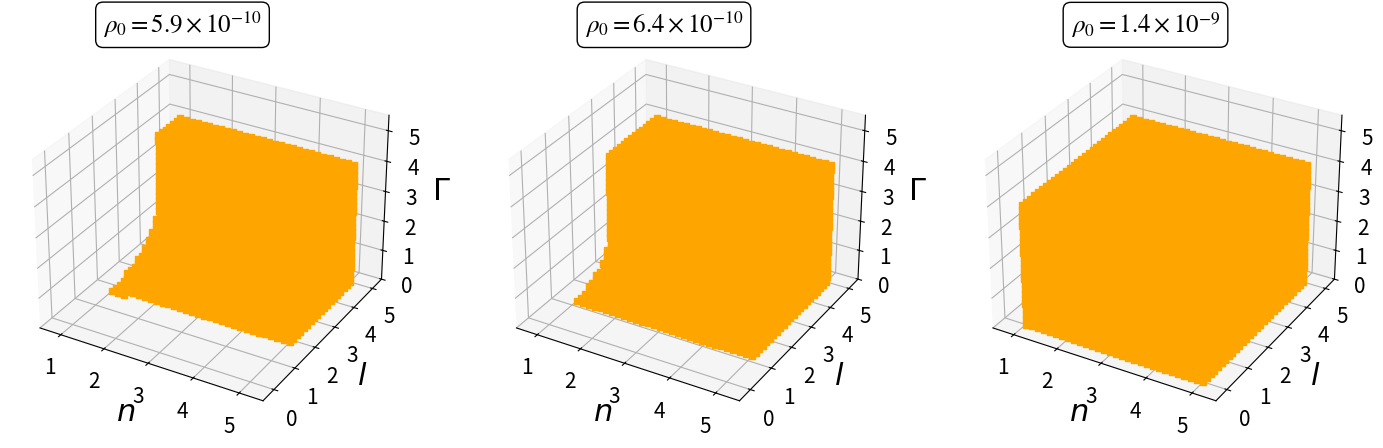
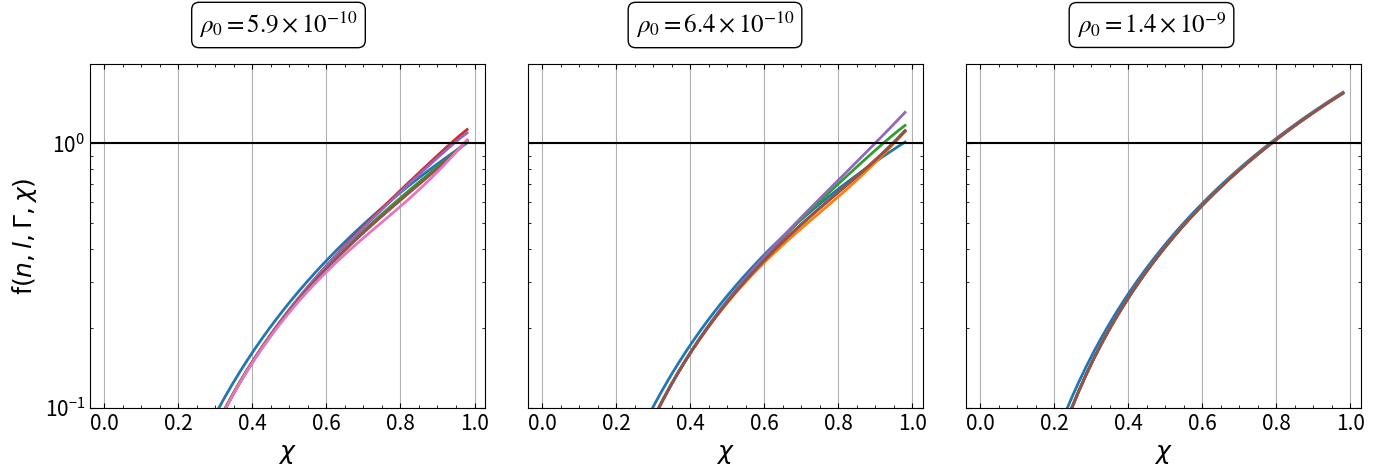

These figures' Python source, in order:
# Neutral Massless
import numpy as np
import matplotlib
from matplotlib import pyplot as plt

# Define global constants
Q, Rb = 1e3, 1e4

# Loop Constants
Xi, Xf, Xspc = 0.01, 0.98, 50
ni, nf, nspc = 1.01, 5, 30
li, lf, lspc = 0.01, 5, 30
gi, gf, gspc = 0.001, 5, 30

# Eq. 39 in paper
def func(n, l, g, rho, p):
    fact1 = 4*np.pi*rho*Rb*Rb
    fact12 = (l-1)/(l+3)
    fact13 = p/rho
    fact2 = (n-2)*Q*Q/Rb/Rb/(2*n-1)
    return (fact1*pow(X,2)*(1+fact12*pow(X,l)+fact13*pow(1-pow(X,l),g))
                    -fact2*pow(X,(2*n-2)))

# Grid of rho and p values
rho_vals = np.array([5.90e-10, 6.40e-10, 1.40e-9])  # 3 values for rho
p_ratio_vals = np.array([0.25])  # p/rho

# Define X and ranges for the nested loops
X = np.linspace(Xi, Xf, num=Xspc)
nvals = np.linspace(ni, nf, num=nspc)
lvals = np.linspace(li, lf, num=lspc)
gvals = np.linspace(gi, gf, num=gspc)

# Create 1x3 scatter subplot
SCfig, SCaxes = plt.subplots(1, 3, figsize=(15, 5), subplot_kw={'projection': '3d'})
plt.subplots_adjust(left=0.05, right=0.95, top=0.97, bottom=0.1)
SCaxes = SCaxes.flatten()

# Create 1x3 LHS subplot
LHSfig, LHSaxes = plt.subplots(1, 3, figsize=(15, 5), sharex=True, sharey=True)
LHSaxes = LHSaxes.flatten()

#Plot Params
plt.rcParams['font.family'] = 'serif' #'STIXGeneral' #'serif'
matplotlib.rcParams['font.size'] = '16'
matplotlib.rcParams['ps.fonttype'] = 42 #note: fontype 42 compatible with MNRAS style file when saving figs
matplotlib.rcParams['mathtext.fontset'] = 'stix'
plt.rcParams['axes.labelsize'] = 12
plt.rcParams['axes.linewidth'] = 1.
plt.rcParams['xtick.major.size'] = 6
plt.rcParams['xtick.minor.size'] = 3
plt.rcParams['ytick.major.size'] = 6
plt.rcParams['ytick.minor.size'] = 3
plt.rcParams['xtick.labelsize'] = 12
plt.rcParams['ytick.labelsize'] = 12
plt.rcParams['legend.numpoints'] = 1  # uses 1 symbol instead of 2
plt.rcParams['legend.frameon'] = False
plt.rcParams['legend.handletextpad'] = 0.3

# Loop through rho and pres combinations
for idx, rho0 in enumerate(rho_vals):
    SCax = SCaxes[idx]  # Access corresponding subplot
    LHSax = LHSaxes[idx]  # Access corresponding subplot
    p0 = p_ratio_vals[0] * rho0  # Calculate pres

    ns, ls, gs = [], [], []
    nus, lus, gus = [], [], []
    
    if idx == 0:  # Only the first column gets the y-axis label
        LHSax.set_ylabel(r'f$(n, l, \Gamma, \chi)$', fontsize=18)

    for n in nvals:
        for l in lvals:
            for g in gvals:
                if n == 1 / 2:
                    continue
                if p0 / rho0 > 1 / g:
                    continue
                y = func(n, l, g, rho0, p0)
                if (y[0] < 1) and (np.max(y) >= 1):
                    if y[-1] < 1:
                        nus.append(n)
                        lus.append(l)
                        gus.append(g)
                    else:
                        ns.append(n)
                        ls.append(l)
                        gs.append(g)
                elif (y[0] > 1) and (y[-1] < 1):
                    ns.append(n)
                    ls.append(l)
                    gs.append(g)
                #with open("NML.txt", "a") as f:  # Open in append mode to keep adding results
                    #f.write(f"{n} {l} {g} {rho0}\n")  # Write values separated by spaces

# Scatter plot
    SCax.scatter(ns, ls, gs, color='orange', alpha = 1, marker="s", rasterized=True)
    SCax.scatter(nus, lus, gus, color='lawngreen', alpha = 1, marker="s", rasterized=True)  
    
    # Scatter plot parameters
    SCax.set_xlim(0.51, 5.51)
    SCax.set_ylim(-0.51, 5.5)
    SCax.set_zlim(0, 5.5)
    SCax.set_xlabel("$n$", fontsize=22)
    SCax.set_ylabel("$l$", fontsize=22)
    SCax.tick_params(axis='x', labelsize=15)
    SCax.tick_params(axis='y', labelsize=15)
    SCax.tick_params(axis='z', labelsize=15)
    SCax.zaxis.set_rotate_label(False)
    SCax.set_zlabel(r'$\Gamma$', rotation=0, fontsize=22)

# Determine skip intervals for plotting
    sk1 = int(len(ns) / 6) if len(ns) > 6 else 1
    sk2 = int(len(nus) / 6) if len(nus) > 6 else 1
    
    # Stable LHS
    for nv, lv, gv in zip(ns[::sk1], ls[::sk1], gs[::sk1]):
        y = func(nv, lv, gv, rho0, p0)
        LHSax.plot(X, y, lw=2, ls='-')
    
    # Unstable LHS
    for nv, lv, gv in zip(nus[::sk2], lus[::sk2], gus[::sk2]):
        y = func(nv, lv, gv, rho0, p0)
        LHSax.plot(X, y, lw=2, ls=':')

    # LHS plot parameters
    LHSax.axhline(y=1, color='black')
    LHSax.set_xlabel(r"$\chi$", fontsize = 18)
    LHSax.set_yscale('log')
    LHSax.set_ylim(1e-1, 2)
    LHSax.tick_params(axis='x', labelsize=15)
    LHSax.tick_params(axis='y', labelsize=15)
    LHSax.grid()
    LHSax.minorticks_on()
    LHSax.set_aspect('auto')
    LHSax.tick_params(which='both', direction='in', top=True, bottom=True, left=True, right=True)

# Scatter and LHS plot: Sets labels for columns
for idx, rho0 in enumerate(rho_vals):
    exponent = int(np.floor(np.log10(rho0)))  # Get the exponent in scientific notation
    coeff = rho0 / (10 ** exponent)     # Get the mantissa
    SCfig.text(0.165 + idx * 0.321, 0.94, rf'$\rho_0 = {coeff:.1f} \times 10^{{{exponent}}}$', fontsize=18, ha='center', va='center', bbox=dict(facecolor='none', edgecolor='black', boxstyle='round'))
    LHSfig.text(0.255 + idx * 0.291, 0.99, rf'$\rho_0 = {coeff:.1f} \times 10^{{{exponent}}}$', fontsize=18, ha='center', va='center', bbox=dict(facecolor='none', edgecolor='black', boxstyle='round'))

# Saves scatter plot
SCfig.savefig("ScNML0.25.pdf", bbox_inches=None)
# Saves LHS plot
LHSfig.tight_layout(rect=[0.06, 0.06, 1, 0.96])
LHSfig.savefig("LHSNML0.25.pdf", bbox_inches='tight')
plt.show()
